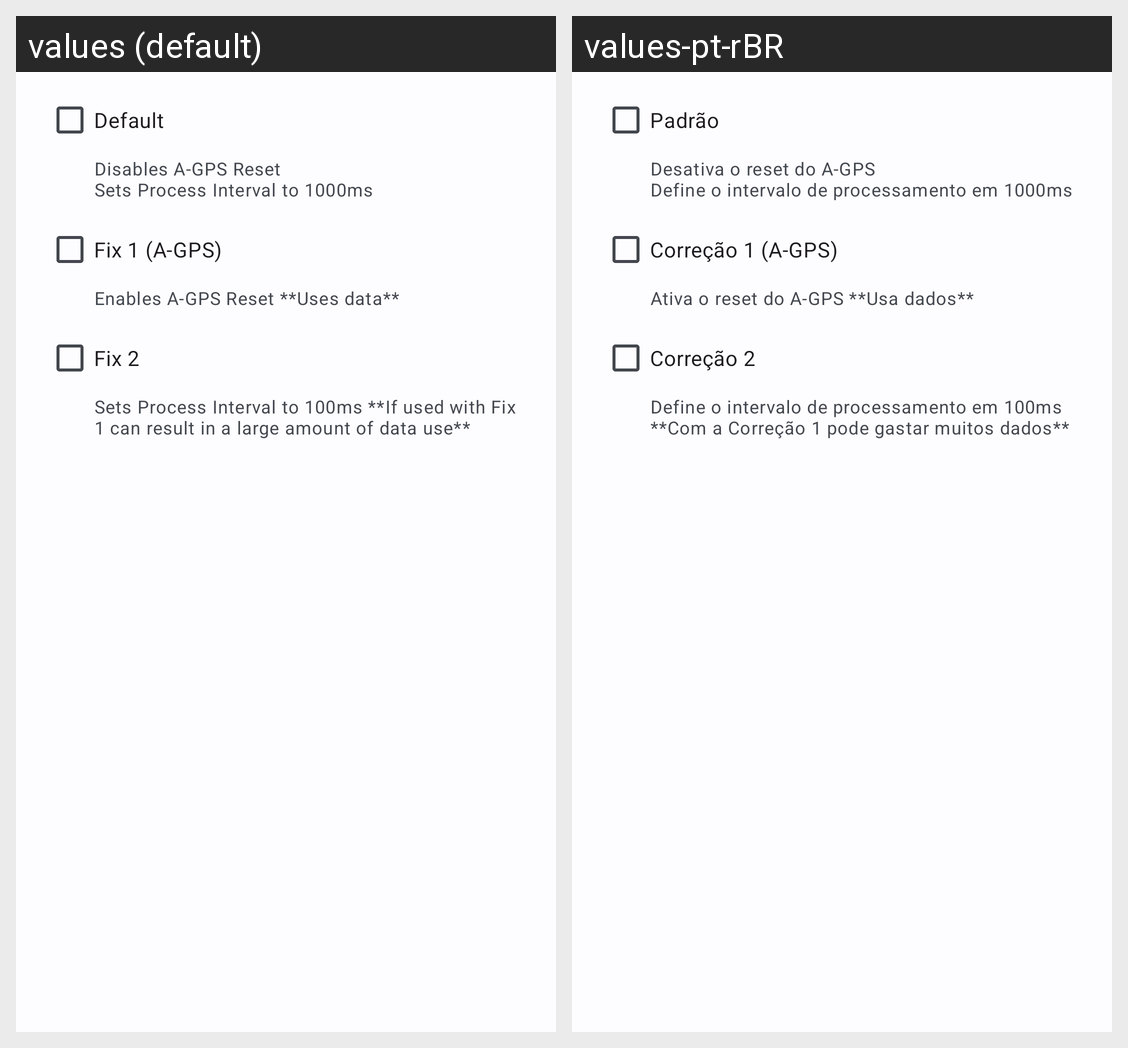

Locale-by-locale string values for the Android screen shown in this grid:
Android screen res/layout/main_dialog_gps_fix.xml rendered under 2 locales, left to right: values (default), values-pt-rBR. Device: Nexus 5 (rendered at 1080×1920; each locale shown at half size, 540×960, under a caption strip naming it); theme Theme.PokeLocation.
Strings drawn on this screen, with the default value and each locale's value (text and hints the layout hard-codes, and strings that could not be matched under every locale, appear in the picture but are not listed):

main_dlg_fix_default
  values: Default
  values-pt-rBR: Padrão

main_dlg_fix_default_desc
  values: Disables A-GPS Reset
      Sets Process Interval to 1000ms
  values-pt-rBR: Desativa o reset do A-GPS
      Define o intervalo de processamento em 1000ms

main_dlg_fix_1
  values: Fix 1 (A-GPS)
  values-pt-rBR: Correção 1 (A-GPS)

main_dlg_fix_1_desc
  values: Enables A-GPS Reset **Uses data**
  values-pt-rBR: Ativa o reset do A-GPS **Usa dados**

main_dlg_fix_2
  values: Fix 2
  values-pt-rBR: Correção 2

main_dlg_fix_2_desc
  values: Sets Process Interval to 100ms **If used with Fix 1 can result in a large amount of data use**
  values-pt-rBR: Define o intervalo de processamento em 100ms **Com a Correção 1 pode gastar muitos dados**
